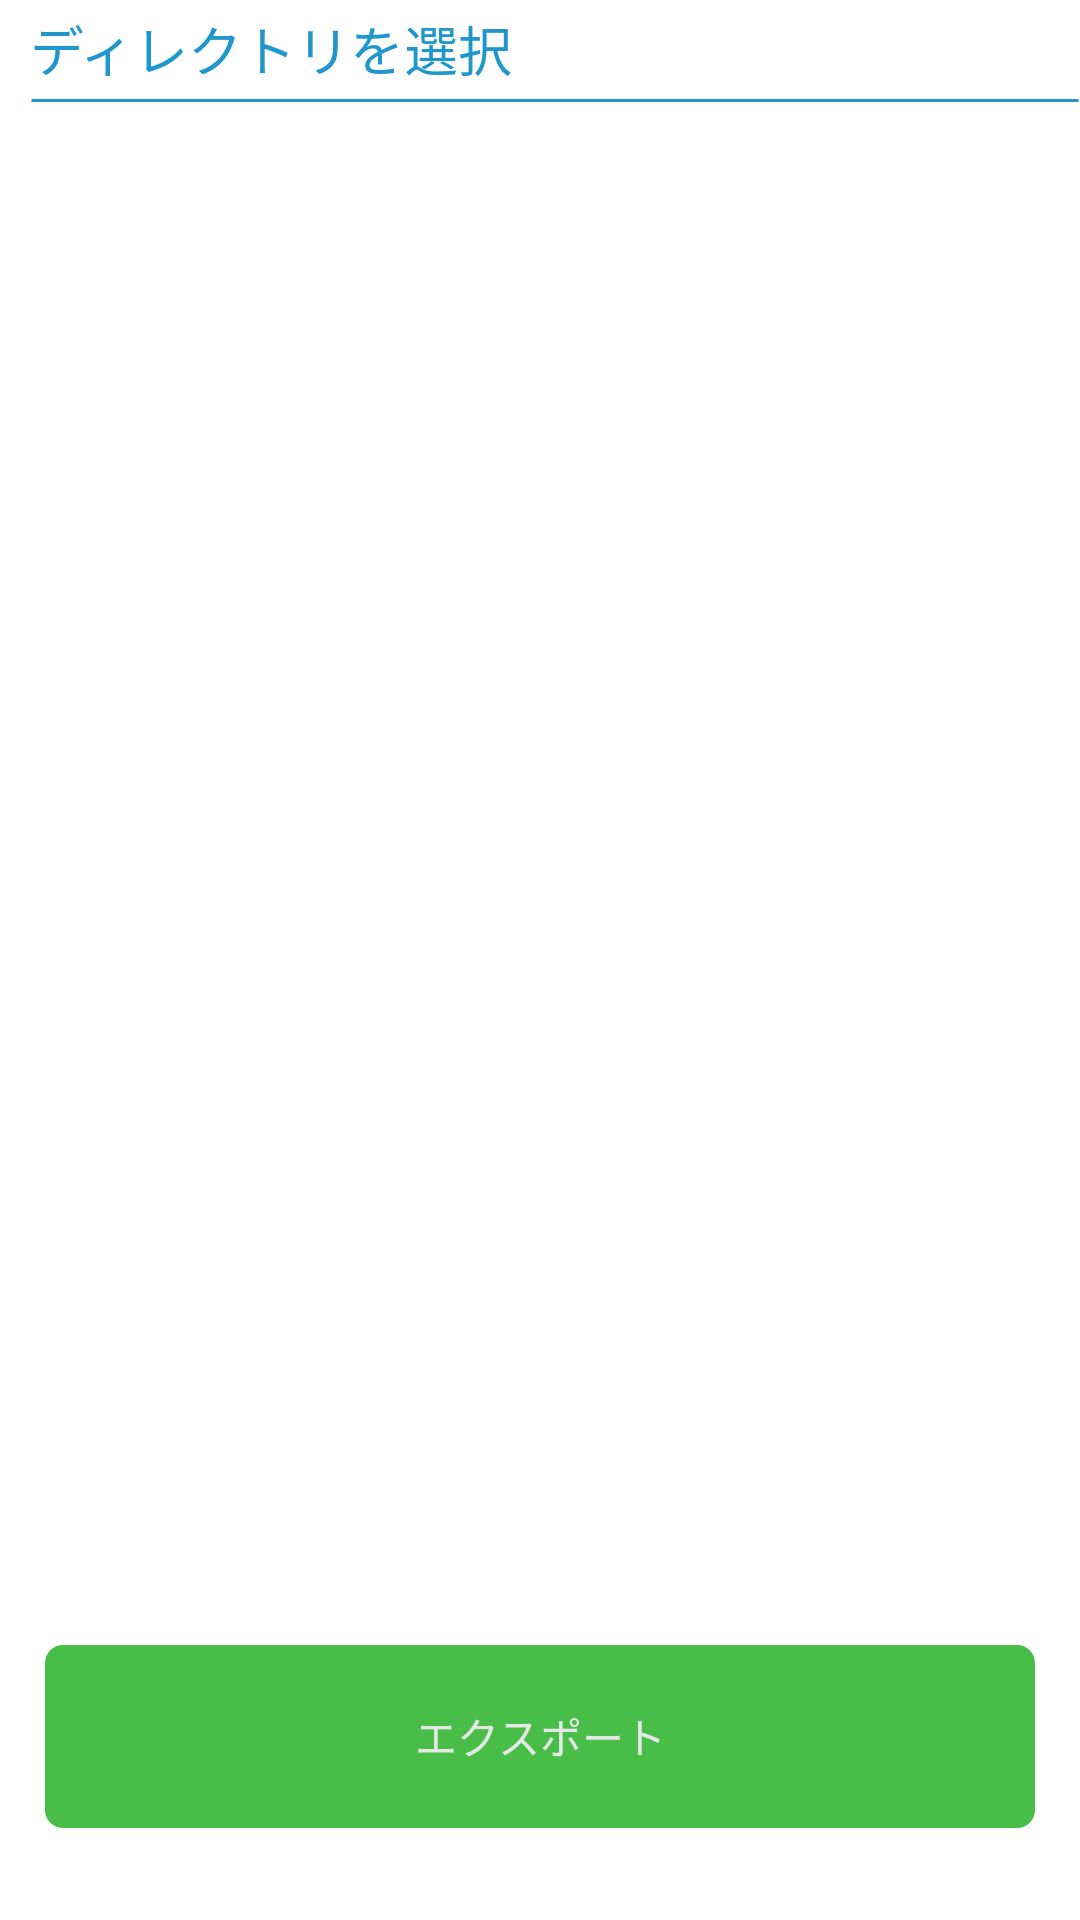

The Android layout XML behind this screen, and the referenced resources:
<!-- AndroidManifest.xml: application theme MyActionBarStyle -->
<!-- res/layout/activity_export.xml -->
<android.support.v4.widget.DrawerLayout xmlns:android="http://schemas.android.com/apk/res/android"
    xmlns:tools="http://schemas.android.com/tools"
    android:id="@+id/drawer_layout_export"
    android:layout_width="match_parent"
    android:layout_height="match_parent" >  

<LinearLayout
    xmlns:android="http://schemas.android.com/apk/res/android"
    android:layout_width="wrap_content"
    android:layout_height="wrap_content"
    android:orientation="vertical" >

    <TextView
        android:id="@+id/title_export"
        android:layout_width="match_parent"
        android:layout_height="0dp"
        android:layout_weight="1"
        android:layout_marginBottom="-19dp"
        android:layout_marginLeft="10dp"
        android:layout_marginTop="3dp"
        android:background="@drawable/border"
        android:text="@string/title_export"
        android:textAppearance="?android:attr/textAppearanceMedium"
        android:textColor="@color/title" />

    <ListView
        android:id="@+id/list_dir"
        android:layout_width="match_parent"
        android:layout_height="0dp"
        android:layout_weight="8" >
    </ListView>

    <Button
        android:id="@+id/button_choice"
        style="?android:attr/buttonStyleSmall"
        android:layout_width="match_parent"
        android:layout_height="0dp"
        android:layout_weight="1"
        android:layout_margin="15dp"
        android:background="@drawable/button_default"
        android:text="@string/export_button"
        android:textColor="#E6E8E7" />
</LinearLayout>

<ListView
  	android:id="@+id/drawer_listview_export"
  	android:layout_width="300dp"
    android:layout_height="match_parent"
    android:layout_gravity="start"
    android:choiceMode="singleChoice"
    android:divider="@color/navi_divide"
    android:dividerHeight="2dp"
    android:background="@color/navi_background" />
</android.support.v4.widget.DrawerLayout>
<!-- resources referenced by this layout -->
<resources>
  <color name="navi_background">#D4CAD8</color>
  <color name="navi_divide">#E8D4D1</color>
  <color name="title">#1f96cc</color>
  <!-- drawable border (drawable) -->
  <?xml version="1.0" encoding="utf-8"?>
  <shape android:shape="line" xmlns:android="http://schemas.android.com/apk/res/android">
      <stroke android:width="1dp" android:color="@color/title" />
      <padding android:bottom="15dp"/>
  </shape>
  <!-- drawable button_default (drawable) -->
  <?xml version="1.0" encoding="utf-8"?>
  <shape xmlns:android="http://schemas.android.com/apk/res/android"
      android:shape="rectangle">
      <corners android:radius="6dp" />
  	<padding
  	    android:bottom="10dp"
  	    android:left="20dp"
  	    android:right="20dp"
  	    android:top="10dp" />
  	<solid
  	    android:color="#48BD47" />
  </shape>
  <string name="export_button">エクスポート</string>
  <string name="title_export">ディレクトリを選択</string>
  <style name="MyActionBarStyle" parent="AppTheme">
          <item name="android:actionBarStyle">@style/myActionBar</item>
      </style>
  <style name="AppTheme" parent="AppBaseTheme">
          
      </style>
  <style name="myActionBar" parent="@android:style/Widget.Holo.Light.ActionBar.Solid.Inverse">
          <item name="android:background">@drawable/ab_solid_myactionbar</item>
          <item name="android:titleTextStyle">@style/ActionBarTitleStyle</item>
      </style>
  <style name="AppBaseTheme" parent="android:Theme.Light">
          
      </style>
  <style name="ActionBarTitleStyle" parent="@android:style/TextAppearance.Holo.Widget.ActionBar.Title.Inverse">
          <item name="android:textStyle">bold|italic</item>
      </style>
</resources>
